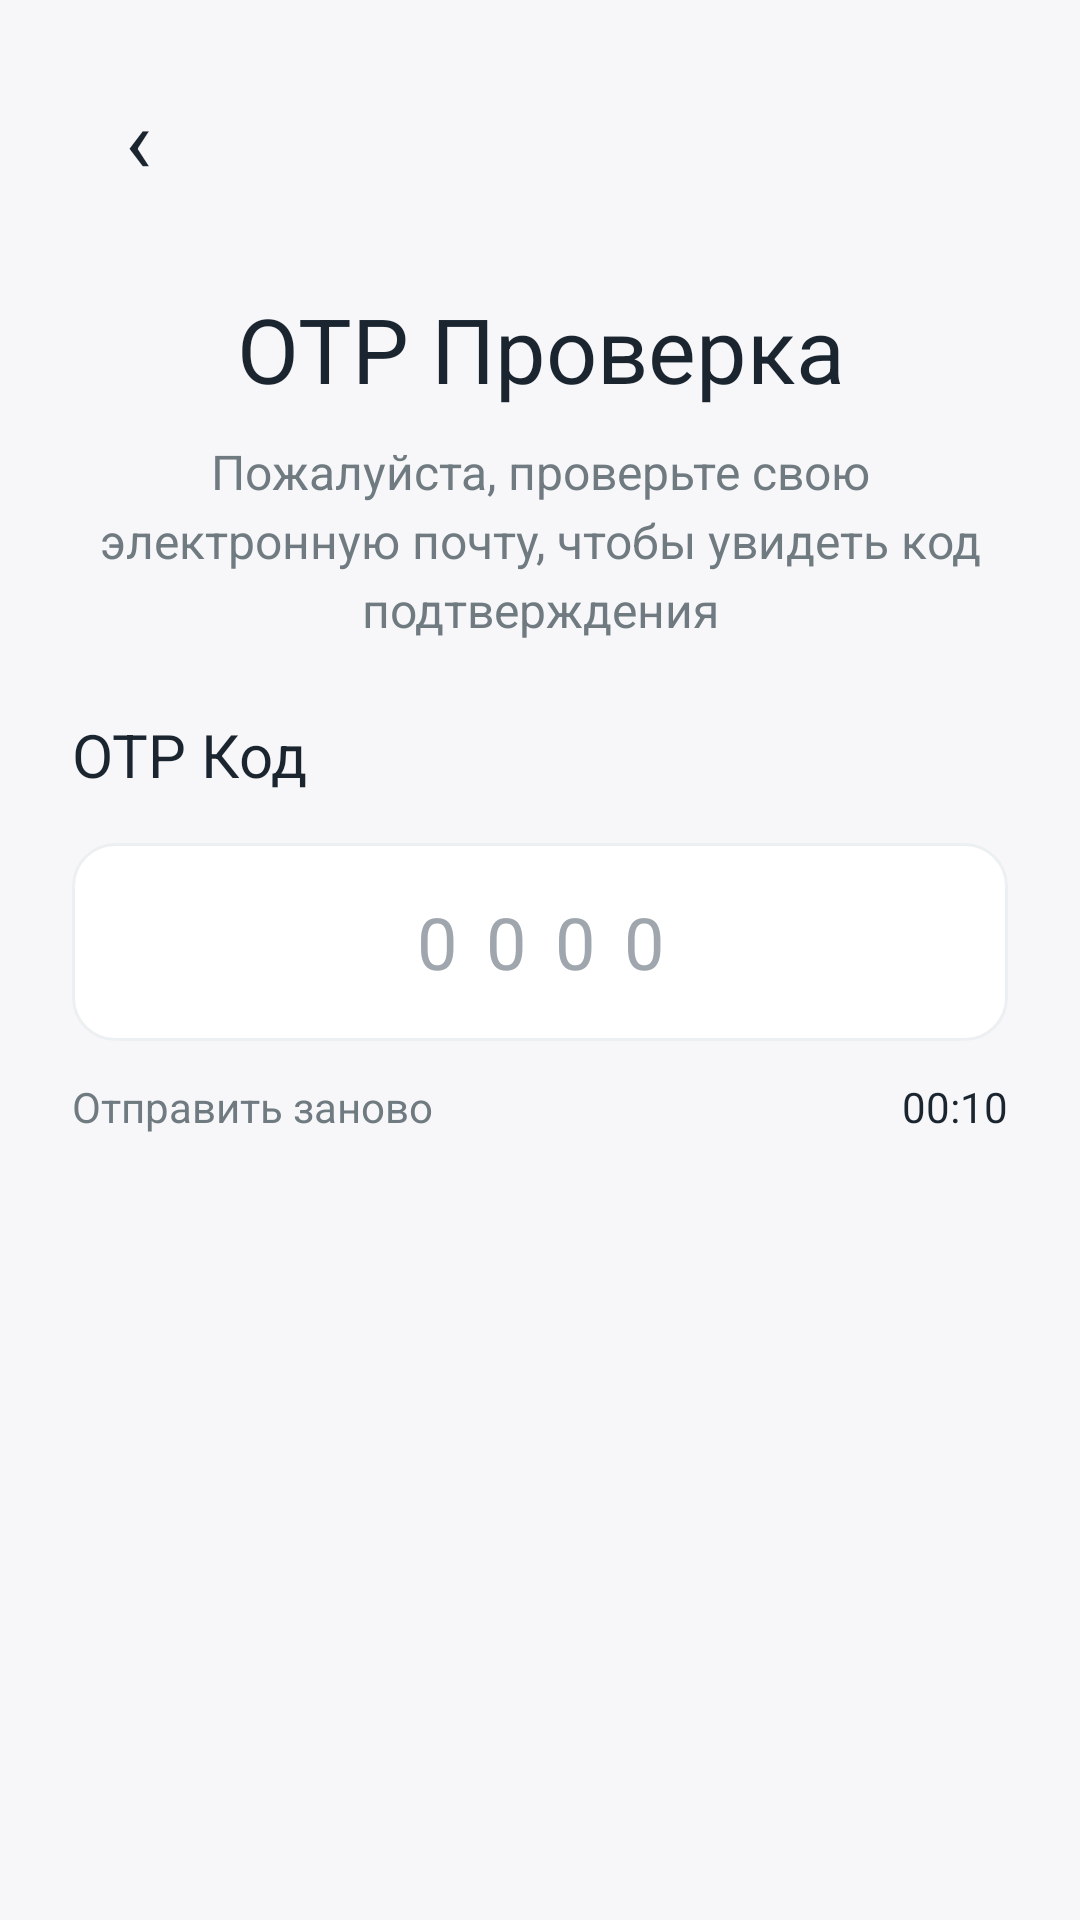

This screen was rendered from an Android layout file. Write that file and the resources it references.
<!-- AndroidManifest.xml: application theme Theme.Matule -->
<!-- res/layout/fragment_otp_verification.xml -->
<?xml version="1.0" encoding="utf-8"?>
<ScrollView xmlns:android="http://schemas.android.com/apk/res/android"
    xmlns:app="http://schemas.android.com/apk/res-auto"
    android:layout_width="match_parent"
    android:layout_height="match_parent"
    android:background="@color/matule_background"
    android:fillViewport="true">

    <androidx.constraintlayout.widget.ConstraintLayout
        android:layout_width="match_parent"
        android:layout_height="wrap_content"
        android:minHeight="640dp"
        android:padding="@dimen/screen_padding">

        <TextView
            android:id="@+id/otpBackButton"
            android:layout_width="44dp"
            android:layout_height="44dp"
            android:background="@drawable/bg_back_button"
            android:contentDescription="@string/screen_back"
            android:gravity="center"
            android:text="‹"
            android:textColor="@color/matule_text_dark"
            android:textSize="30sp"
            app:layout_constraintStart_toStartOf="parent"
            app:layout_constraintTop_toTopOf="parent" />

        <TextView
            android:id="@+id/otpTitleTextView"
            android:layout_width="0dp"
            android:layout_height="wrap_content"
            android:layout_marginTop="72dp"
            android:gravity="center"
            android:text="@string/otp_title"
            android:textColor="@color/matule_text_dark"
            android:textSize="30sp"
            app:layout_constraintEnd_toEndOf="parent"
            app:layout_constraintStart_toStartOf="parent"
            app:layout_constraintTop_toTopOf="parent" />

        <TextView
            android:id="@+id/otpDescriptionTextView"
            android:layout_width="0dp"
            android:layout_height="wrap_content"
            android:layout_marginTop="10dp"
            android:gravity="center"
            android:lineSpacingExtra="4dp"
            android:text="@string/otp_description"
            android:textColor="@color/matule_text_gray"
            android:textSize="16sp"
            app:layout_constraintEnd_toEndOf="parent"
            app:layout_constraintStart_toStartOf="parent"
            app:layout_constraintTop_toBottomOf="@id/otpTitleTextView" />

        <TextView
            android:id="@+id/otpCodeLabelTextView"
            android:layout_width="0dp"
            android:layout_height="wrap_content"
            android:layout_marginTop="24dp"
            android:text="@string/otp_code_label"
            android:textColor="@color/matule_text_dark"
            android:textSize="20sp"
            app:layout_constraintEnd_toEndOf="parent"
            app:layout_constraintStart_toStartOf="parent"
            app:layout_constraintTop_toBottomOf="@id/otpDescriptionTextView" />

        <EditText
            android:id="@+id/otpEditText"
            android:layout_width="0dp"
            android:layout_height="66dp"
            android:layout_marginTop="16dp"
            android:background="@drawable/bg_input"
            android:gravity="center"
            android:hint="0000"
            android:inputType="number"
            android:letterSpacing="0.4"
            android:maxLength="4"
            android:paddingStart="16dp"
            android:paddingEnd="16dp"
            android:textColor="@color/matule_text_dark"
            android:textColorHint="@color/matule_hint_gray"
            android:textSize="24sp"
            app:layout_constraintEnd_toEndOf="parent"
            app:layout_constraintStart_toStartOf="parent"
            app:layout_constraintTop_toBottomOf="@id/otpCodeLabelTextView" />

        <TextView
            android:id="@+id/otpErrorTextView"
            android:layout_width="0dp"
            android:layout_height="28dp"
            android:gravity="center_vertical"
            android:text="@string/otp_wrong_code"
            android:textColor="@color/matule_error"
            android:textSize="14sp"
            android:visibility="gone"
            app:layout_constraintEnd_toEndOf="parent"
            app:layout_constraintStart_toStartOf="parent"
            app:layout_constraintTop_toBottomOf="@id/otpEditText" />

        <TextView
            android:id="@+id/resendTextView"
            android:layout_width="wrap_content"
            android:layout_height="44dp"
            android:gravity="center_vertical"
            android:text="@string/otp_resend"
            android:textColor="@color/matule_text_gray"
            android:textSize="14sp"
            app:layout_constraintStart_toStartOf="parent"
            app:layout_constraintTop_toBottomOf="@id/otpErrorTextView" />

        <TextView
            android:id="@+id/timerTextView"
            android:layout_width="wrap_content"
            android:layout_height="44dp"
            android:gravity="center_vertical"
            android:text="00:10"
            android:textColor="@color/matule_text_dark"
            android:textSize="14sp"
            app:layout_constraintEnd_toEndOf="parent"
            app:layout_constraintTop_toBottomOf="@id/otpErrorTextView" />
    </androidx.constraintlayout.widget.ConstraintLayout>
</ScrollView>
<!-- resources referenced by this layout -->
<resources>
  <color name="matule_background">#F7F7F9</color>
  <color name="matule_error">#EF5350</color>
  <color name="matule_hint_gray">#9FA6AD</color>
  <color name="matule_text_dark">#1A2530</color>
  <color name="matule_text_gray">#707B81</color>
  <dimen name="screen_padding">24dp</dimen>
  <!-- drawable bg_input (drawable) -->
  <?xml version="1.0" encoding="utf-8"?>
  <shape xmlns:android="http://schemas.android.com/apk/res/android">
      <solid android:color="@color/matule_input_bg" />
      <stroke
          android:width="1dp"
          android:color="@color/matule_input_stroke" />
      <corners android:radius="@dimen/corner_large" />
  </shape>
  <string name="otp_code_label">OTP Код</string>
  <string name="otp_description">Пожалуйста, проверьте свою электронную почту, чтобы увидеть код подтверждения</string>
  <string name="otp_resend">Отправить заново</string>
  <string name="otp_title">OTP Проверка</string>
  <string name="otp_wrong_code">Неверный код</string>
  <string name="screen_back">Назад</string>
  <style name="Theme.Matule" parent="Theme.MaterialComponents.DayNight.NoActionBar">
          <item name="colorPrimary">@color/matule_primary</item>
          <item name="colorPrimaryVariant">@color/matule_primary_dark</item>
          <item name="colorOnPrimary">@color/matule_white</item>
          <item name="android:windowBackground">@color/matule_background</item>
      </style>
  <color name="matule_input_bg">#FFFFFF</color>
  <color name="matule_input_stroke">#EDF0F2</color>
  <dimen name="corner_large">14dp</dimen>
  <color name="matule_primary">#48B2E7</color>
  <color name="matule_primary_dark">#0D6E9E</color>
  <color name="matule_white">#FFFFFF</color>
</resources>
